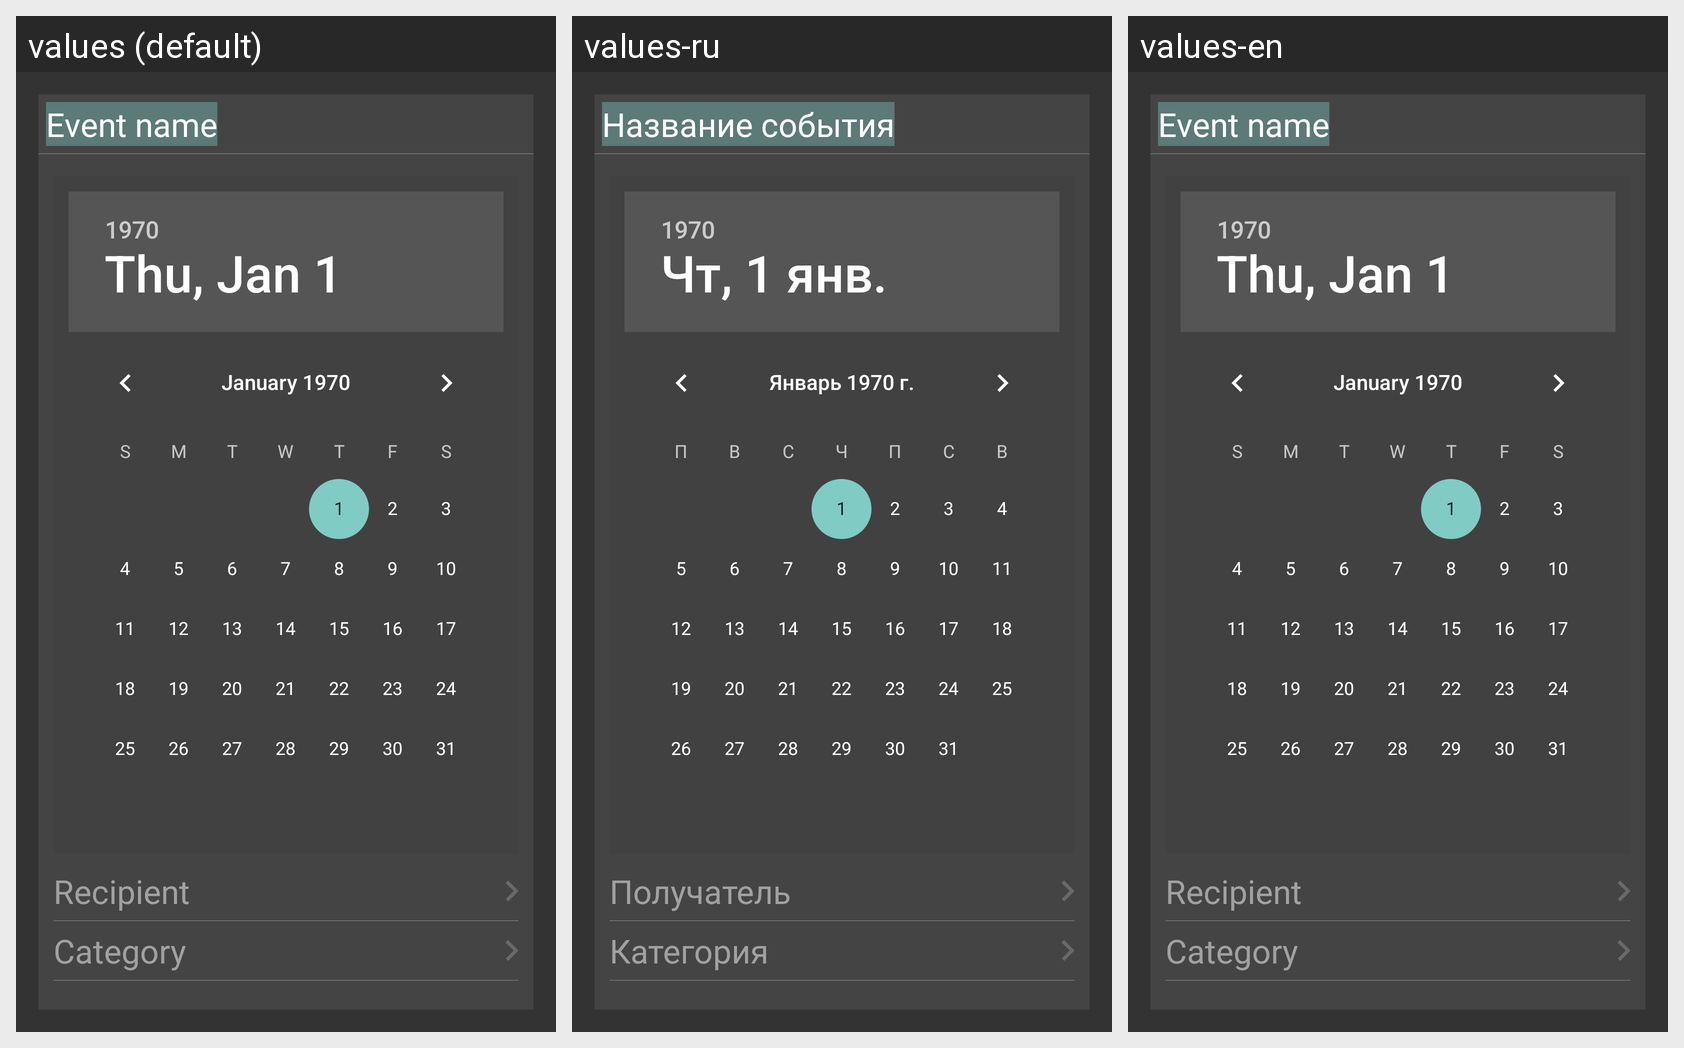

Here is an Android app screen in its default locale and in the app's own translations. Write out the translated-string differences for the strings that appear on this screen.
Android screen res/layout/activity_create_event.xml rendered under 3 locales, left to right: values (default), values-ru, values-en. Device: Nexus 5 (rendered at 1080×1920; each locale shown at half size, 540×960, under a caption strip naming it); theme Theme.Fastcards.
Strings drawn on this screen, with the default value and each locale's value (text and hints the layout hard-codes, and strings that could not be matched under every locale, appear in the picture but are not listed):

str_event_name
  values: Event name
  values-ru: Название события
  values-en: Event name

str_recipient
  values: Recipient
  values-ru: Получатель
  values-en: Recipient

str_category
  values: Category
  values-ru: Категория
  values-en: Category
